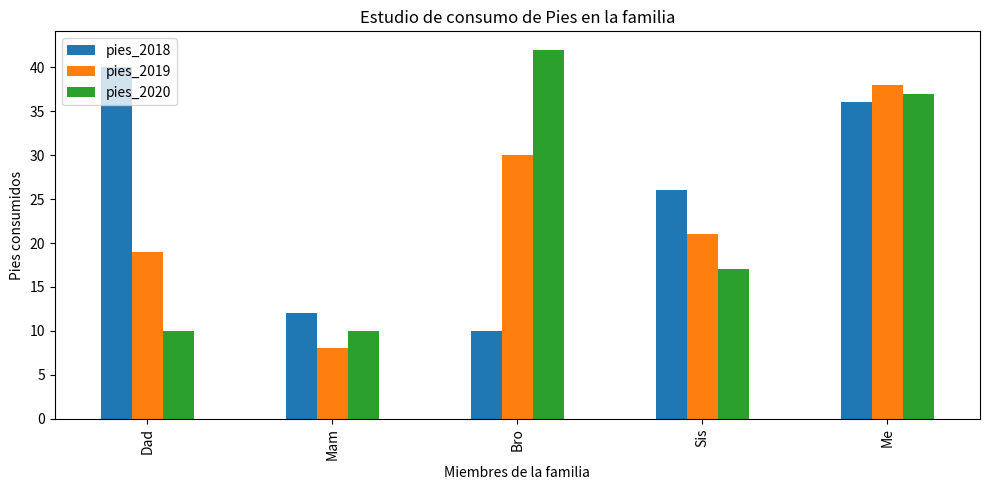

Generate this figure with matplotlib:
# Universidad Diego Portales
# Autor: Miguel Carrasco
# Ver: 1.0
# Fecha: 19/06/2026
# Descripción: Barras múltiples con datos de tres años y etiquetas de ejes

import pandas as pd
import matplotlib.pyplot as plt

plotdata = pd.DataFrame({	"pies_2018":[40, 12, 10, 26, 36],    				  
							"pies_2019":[19, 8, 30, 21, 38],    
							"pies_2020":[10, 10, 42, 17, 37] },    
                          index=["Dad", "Mam", "Bro", "Sis", "Me"])


plotdata.plot(kind="bar", figsize=(10,5))

plt.title("Estudio de consumo de Pies en la familia")

plt.xlabel("Miembres de la familia")
plt.ylabel("Pies consumidos")
plt.tight_layout()
plt.show()
